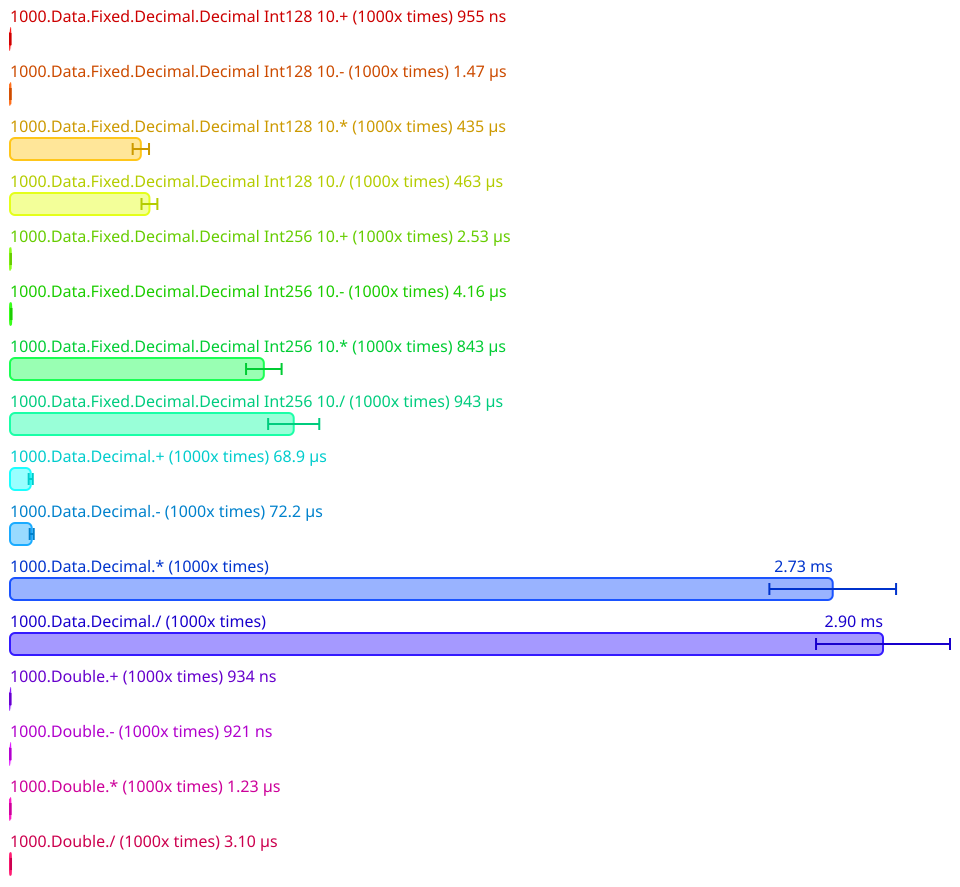

Data behind this chart, as committed beside it:
Name, Mean (ps), 2*Stdev (ps), Allocated, Copied, Peak Memory
All.1000.Data.Fixed.Decimal.Decimal Int1…, 954656, 59756, 47, 0, 6291456
All.1000.Data.Fixed.Decimal.Decimal Int1…, 1469464, 108234, 4127, 0, 6291456
All.1000.Data.Fixed.Decimal.Decimal Int1…, 434713671, 27157744, 2079529, 286, 6291456
All.1000.Data.Fixed.Decimal.Decimal Int1…, 463261718, 26361144, 2165204, 305, 6291456
All.1000.Data.Fixed.Decimal.Decimal Int2…, 2532453, 212142, 63, 0, 6291456
All.1000.Data.Fixed.Decimal.Decimal Int2…, 4161750, 235050, 10773, 1, 6291456
All.1000.Data.Fixed.Decimal.Decimal Int2…, 843278125, 59053156, 5271744, 733, 6291456
All.1000.Data.Fixed.Decimal.Decimal Int2…, 942569921, 84949620, 6002927, 901, 6291456
All.1000.Data.Decimal.+ (1000x times), 68867138, 6768690, 239711, 21, 6291456
All.1000.Data.Decimal.- (1000x times), 72166943, 6656232, 249000, 25, 6291456
All.1000.Data.Decimal.* (1000x times), 2733307812, 210462910, 4911802, 3925, 6291456
All.1000.Data.Decimal./ (1000x times), 2900401562, 222530690, 10004988, 1266, 6291456
All.1000.Double.+ (1000x times), 933654, 78654, 39, 0, 6291456
All.1000.Double.- (1000x times), 920688, 56808, 39, 0, 6291456
All.1000.Double.* (1000x times), 1227182, 76542, 39, 0, 6291456
All.1000.Double./ (1000x times), 3104370, 277562, 31, 0, 6291456
